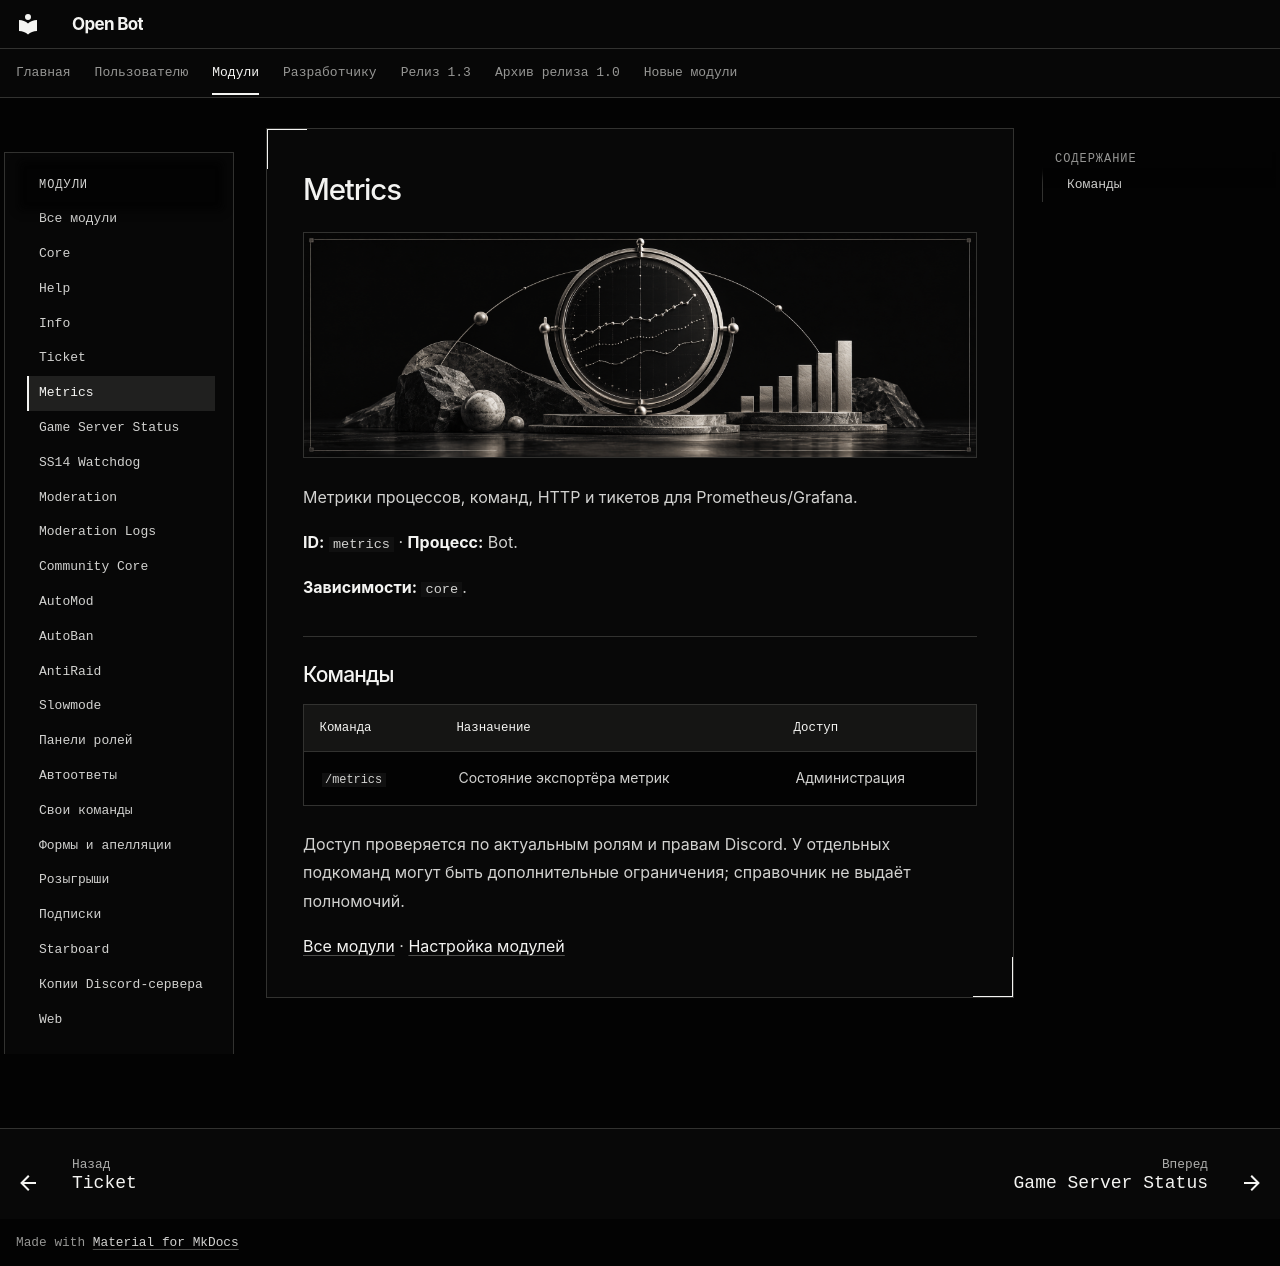

repository: cryals/open-bot · page: user/modules/metrics/index.html · generator: mkdocs

<!-- module-reference:start -->

# Metrics

![Metrics — иллюстрация модуля](../../assets/modules/metrics.png)

Метрики процессов, команд, HTTP и тикетов для Prometheus/Grafana.

**ID:** `metrics` · **Процесс:** Bot.

**Зависимости:** `core`.

## Команды

| Команда    | Назначение                  | Доступ        |
| ---------- | --------------------------- | ------------- |
| `/metrics` | Состояние экспортёра метрик | Администрация |

Доступ проверяется по актуальным ролям и правам Discord. У отдельных подкоманд могут быть дополнительные ограничения; справочник не выдаёт полномочий.

[Все модули](../catalog.md) · [Настройка модулей](../community.md)

<!-- module-reference:end -->
